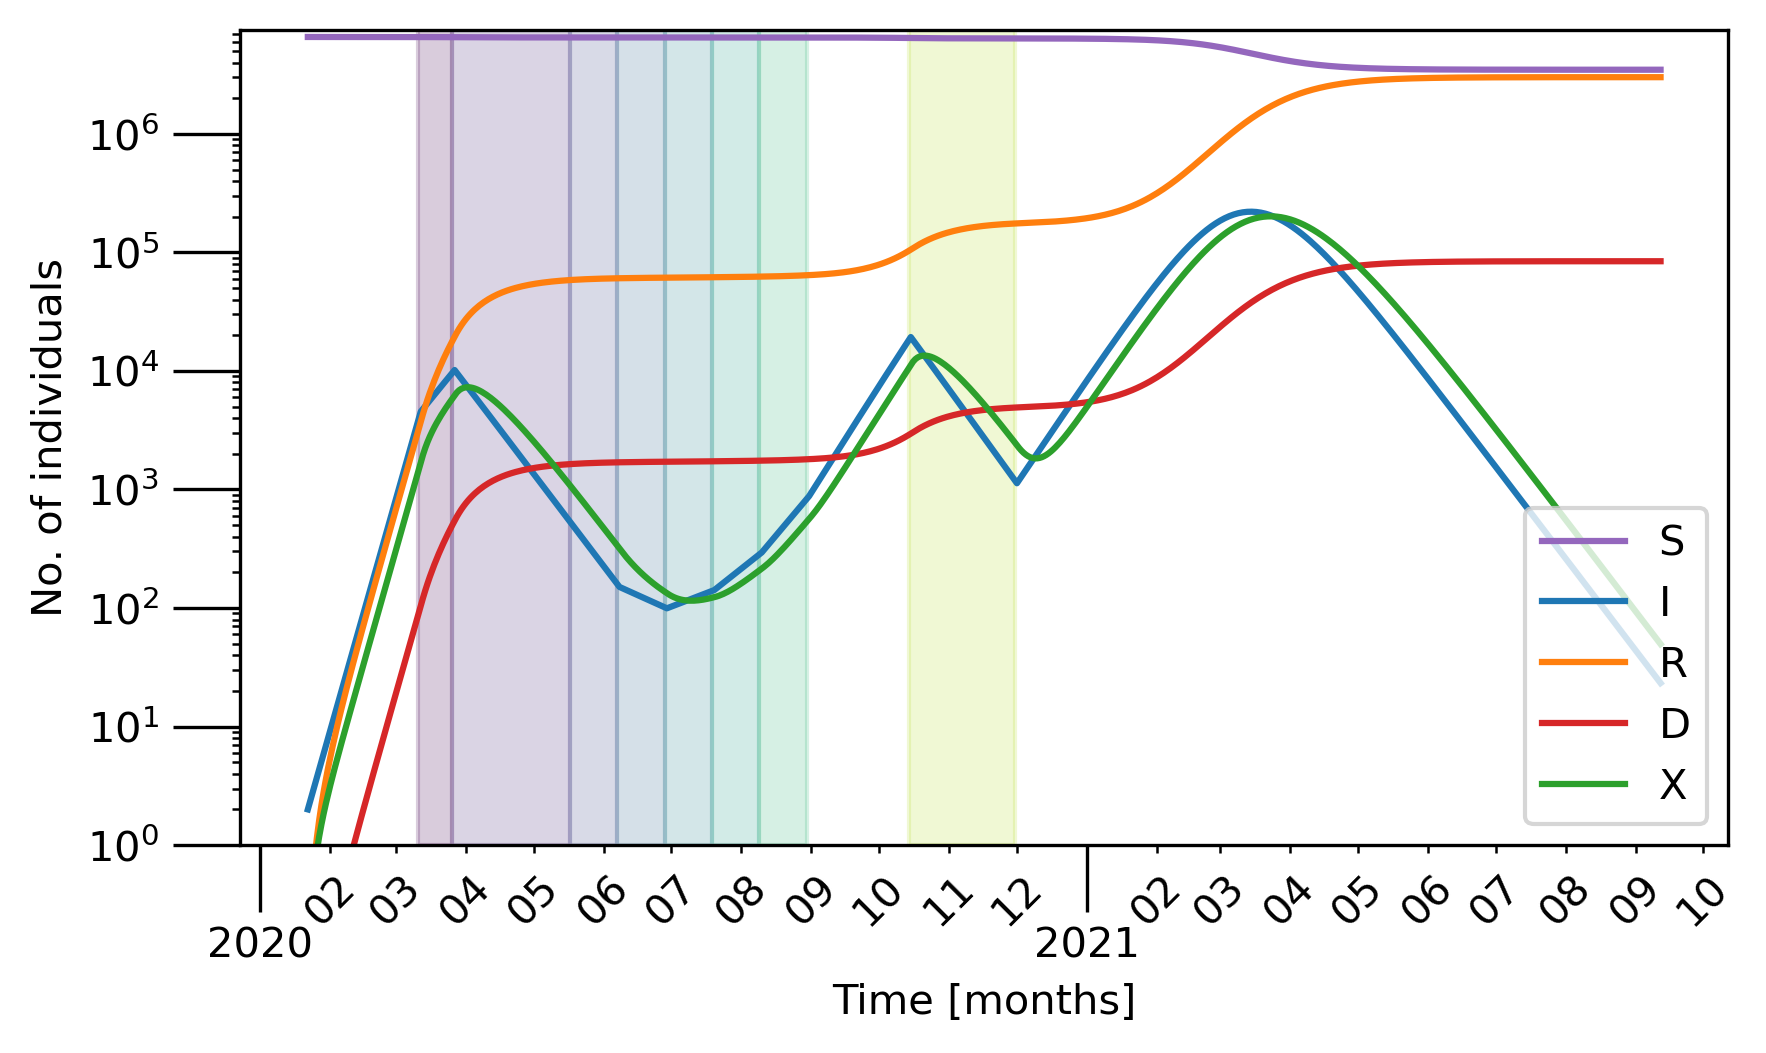

Data behind this chart, as committed beside it:
, S, I, X, R, D
0, 6574326, 2.0, 0.0, 0.0, 0.0
1, 6574326, 2.334, 0.2, 0.2, 0.0056
2, 6574326, 2.725, 0.4129, 0.4534, 0.0127
3, 6574325, 3.18, 0.6429, 0.7672, 0.02148
4, 6574323, 3.712, 0.8948, 1.149, 0.03218
5, 6574322, 4.332, 1.174, 1.61, 0.04508
6, 6574321, 5.056, 1.486, 2.161, 0.0605
7, 6574319, 5.902, 1.839, 2.815, 0.07882
8, 6574317, 6.889, 2.24, 3.589, 0.1005
9, 6574315, 8.04, 2.699, 4.502, 0.1261
10, 6574312, 9.385, 3.226, 5.576, 0.1561
11, 6574308, 10.95, 3.832, 6.837, 0.1914
12, 6574304, 12.78, 4.534, 8.316, 0.2328
13, 6574299, 14.92, 5.346, 10.05, 0.2813
14, 6574294, 17.42, 6.289, 12.07, 0.3381
15, 6574286, 20.33, 7.384, 14.44, 0.4045
16, 6574278, 23.73, 8.658, 17.22, 0.4821
17, 6574269, 27.7, 10.14, 20.45, 0.5727
18, 6574259, 32.33, 11.87, 24.24, 0.6787
19, 6574247, 37.73, 13.88, 28.66, 0.8024
20, 6574233, 44.04, 16.23, 33.82, 0.9469
21, 6574216, 51.4, 18.96, 39.85, 1.116
22, 6574198, 60, 22.15, 46.88, 1.313
23, 6574175, 70.03, 25.88, 55.1, 1.543
24, 6574150, 81.74, 30.22, 64.69, 1.811
25, 6574119, 95.4, 35.29, 75.88, 2.125
26, 6574084, 111.3, 41.2, 88.95, 2.491
27, 6574043, 130, 48.1, 104.2, 2.918
28, 6573995, 151.7, 56.15, 122, 3.416
29, 6573938, 177.1, 65.55, 142.8, 3.998
30, 6573873, 206.7, 76.51, 167.1, 4.678
31, 6573797, 241.2, 89.31, 195.4, 5.47
32, 6573707, 281.5, 104.3, 228.4, 6.396
33, 6573604, 328.6, 121.7, 267, 7.476
34, 6573482, 383.5, 142, 312, 8.737
35, 6573340, 447.6, 165.8, 364.6, 10.21
36, 6573174, 522.4, 193.5, 425.9, 11.93
37, 6572981, 609.7, 225.8, 497.5, 13.93
38, 6572755, 711.6, 263.6, 581.1, 16.27
39, 6572492, 830.5, 307.7, 678.6, 19
40, 6572185, 969.3, 359.1, 792.4, 22.19
41, 6571826, 1131, 419.1, 925.2, 25.91
42, 6571408, 1320, 489.1, 1080, 30.25
43, 6570920, 1541, 570.9, 1261, 35.31
44, 6570350, 1798, 666.3, 1472, 41.23
45, 6569685, 2098, 777.6, 1719, 48.13
46, 6568910, 2448, 907.4, 2006, 56.18
47, 6568004, 2857, 1059, 2342, 65.57
48, 6566949, 3334, 1236, 2734, 76.54
49, 6565717, 3889, 1442, 3190, 89.33
50, 6564280, 4538, 1683, 3724, 104.3
51, 6563106, 4791, 1964, 4346, 121.7
52, 6561868, 5058, 2241, 5021, 140.6
53, 6560560, 5340, 2516, 5751, 161
54, 6559180, 5637, 2792, 6537, 183
55, 6557723, 5950, 3068, 7380, 206.6
56, 6556186, 6281, 3348, 8281, 231.9
57, 6554564, 6629, 3632, 9244, 258.8
58, 6552853, 6996, 3921, 10270, 287.6
59, 6551047, 7383, 4218, 11362, 318.1
... 540 more rows
